Run: headless pygame with SDL's dummy video driver; simulated clock (each Clock.tick advances the game by its frame time, no real sleeping); random seed 0; keys injected as events and as key.get_pressed() state; no mouse input.
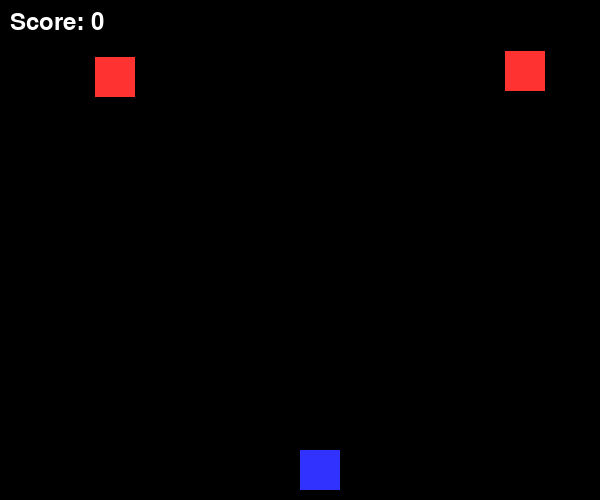
Frame 1 of 4 · flips 1–60 · no input
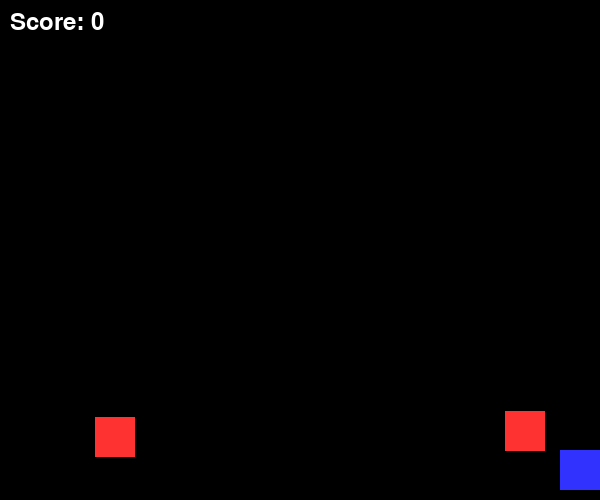
Frame 2 of 4 · flips 61–180 · tapped SPACE, RETURN · held RIGHT (→), D
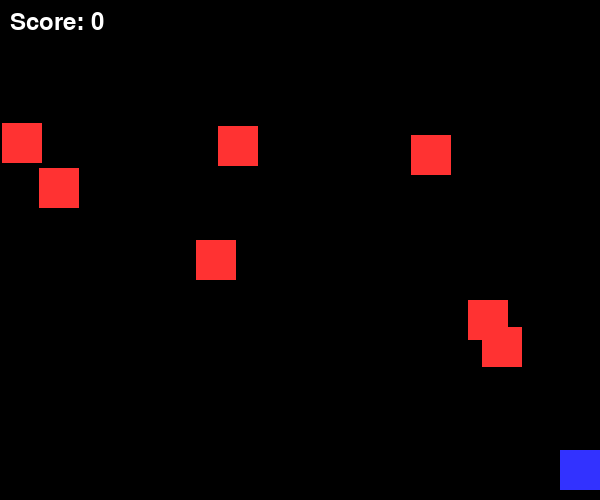
Frame 3 of 4 · flips 181–300 · held DOWN (↓), S
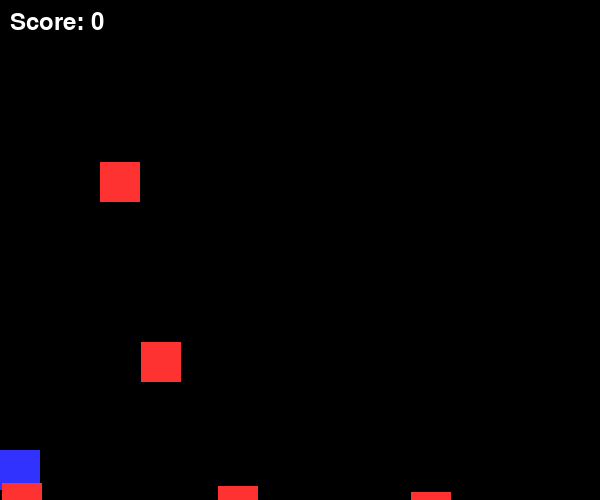
Frame 4 of 4 · flips 301–420 · held LEFT (←), A, UP (↑), W

The pygame program that drew these frames:

import pygame
import random

pygame.init()

WIDTH = 600
HEIGHT = 500
win = pygame.display.set_mode((WIDTH, HEIGHT))
pygame.display.set_caption("🔥 Simple Shooting Game")

WHITE = (255, 255, 255)
RED = (255, 50, 50)
BLUE = (50, 50, 255)
BLACK = (0, 0, 0)

player_x = 300
player_y = 450
player_speed = 5

bullets = []
enemies = []

score = 0
font = pygame.font.SysFont(None, 35)

def draw():
    win.fill(BLACK)

    # player
    pygame.draw.rect(win, BLUE, (player_x, player_y, 40, 40))

    # bullets
    for b in bullets:
        pygame.draw.rect(win, WHITE, (b[0], b[1], 5, 10))

    # enemies
    for e in enemies:
        pygame.draw.rect(win, RED, (e[0], e[1], 40, 40))

    text = font.render(f"Score: {score}", True, WHITE)
    win.blit(text, (10, 10))

    pygame.display.update()

clock = pygame.time.Clock()
running = True

while running:
    clock.tick(60)

    # spawn enemies
    if random.randint(1, 40) == 1:
        enemies.append([random.randint(0, 560), 0])

    # event handling
    for event in pygame.event.get():
        if event.type == pygame.QUIT:
            running = False

        # shooting
        if event.type == pygame.KEYDOWN:
            if event.key == pygame.K_SPACE:
                bullets.append([player_x + 20, player_y])

    # player movement
    keys = pygame.key.get_pressed()
    if keys[pygame.K_LEFT] and player_x > 0:
        player_x -= player_speed
    if keys[pygame.K_RIGHT] and player_x < WIDTH-40:
        player_x += player_speed

    # move bullets
    for b in bullets:
        b[1] -= 7
        if b[1] < 0:
            bullets.remove(b)

    # move enemies
    for e in enemies:
        e[1] += 3
        if e[1] > HEIGHT:
            enemies.remove(e)

    # collision detection
    for e in enemies:
        for b in bullets:
            if (b[0] > e[0] and b[0] < e[0]+40) and (b[1] > e[1] and b[1] < e[1]+40):
                bullets.remove(b)
                enemies.remove(e)
                score += 1

    draw()

pygame.quit()
